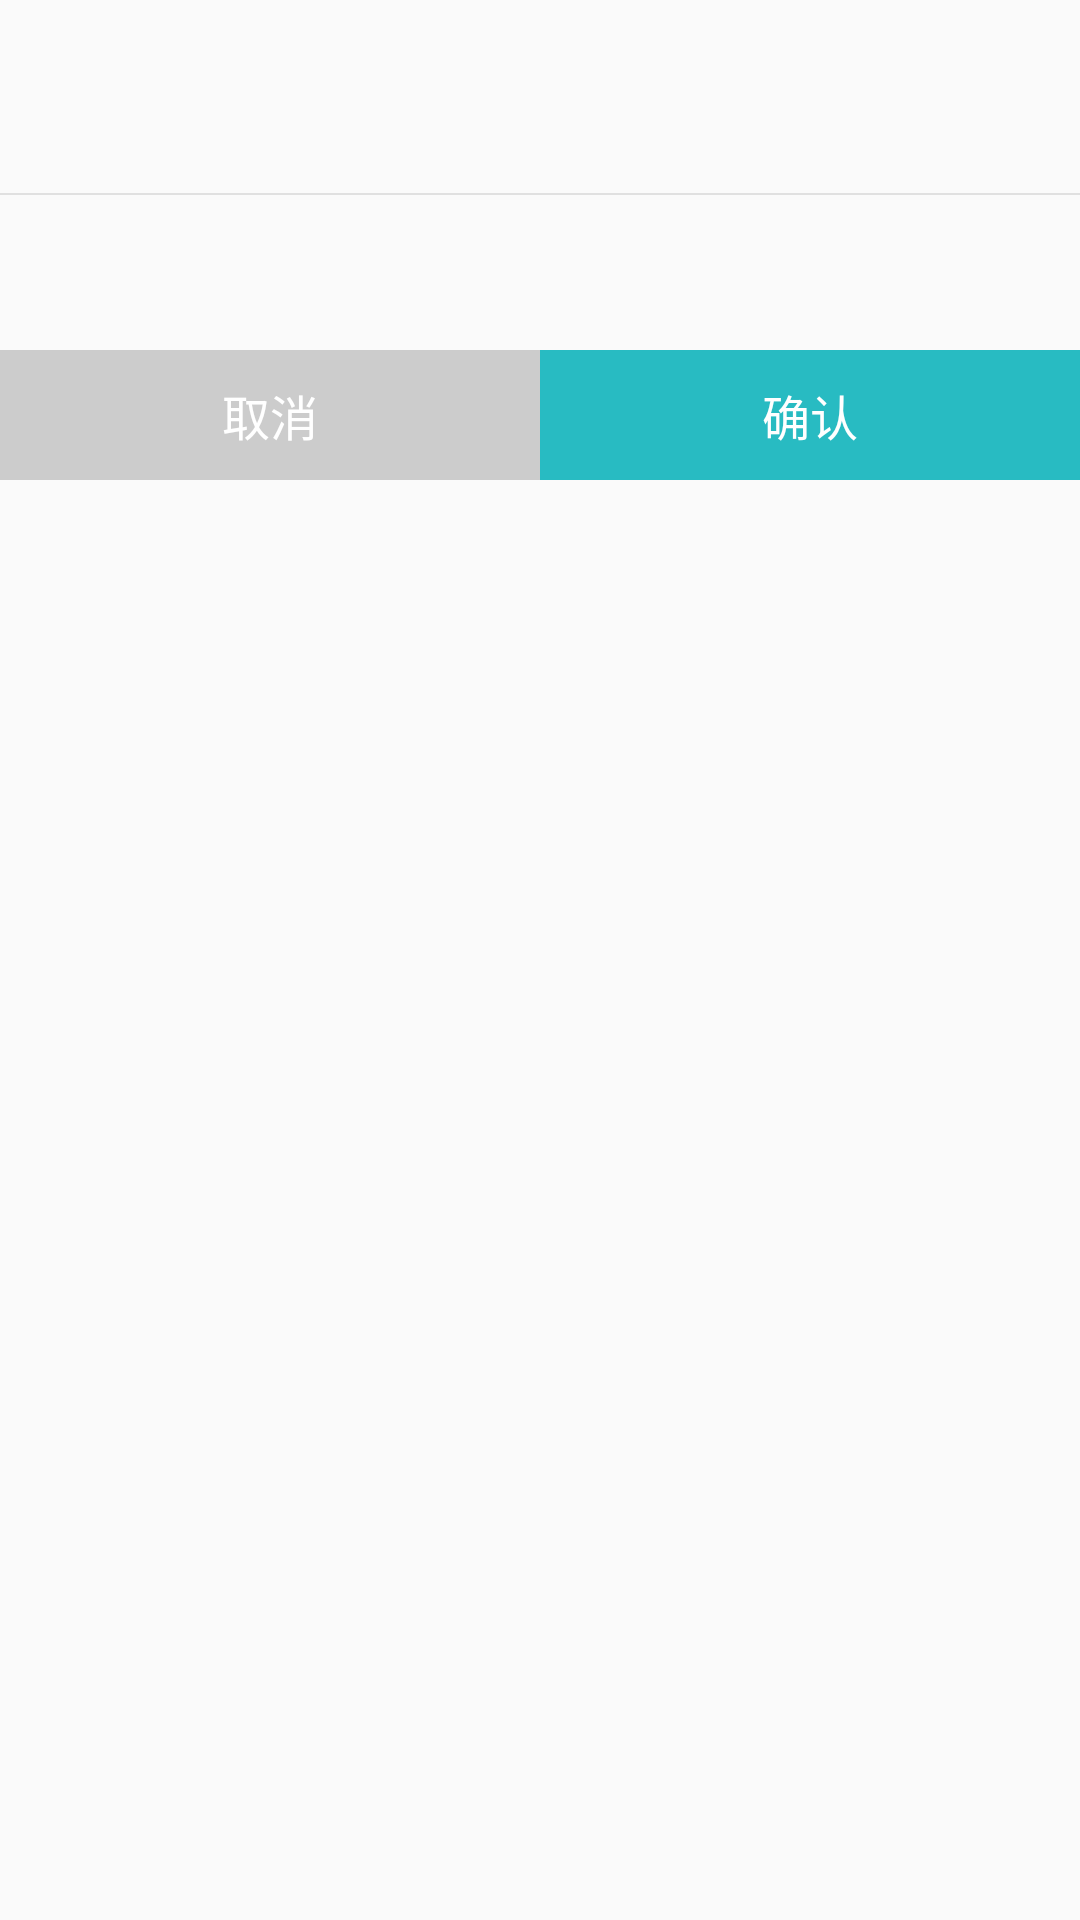

Android layout source for this screen:
<!-- AndroidManifest.xml: application theme AppTheme -->
<!-- res/layout/dialog_layout.xml -->
<?xml version="1.0" encoding="utf-8"?>
<LinearLayout xmlns:android="http://schemas.android.com/apk/res/android"
    android:orientation="vertical" android:layout_width="match_parent"
    android:layout_height="match_parent">

    <TextView
        android:id="@+id/dialog_title"
        android:layout_width="match_parent"
        android:layout_height="wrap_content"
        android:textSize="18sp"
        android:textColor="#323232"
        android:gravity="center"
        android:padding="20dp"/>
    <View
        android:layout_width="match_parent"
        android:layout_height="0.5dp"
        android:background="#E0E0E0"/>
    <TextView
        android:id="@+id/dialog_message"
        android:layout_width="match_parent"
        android:layout_height="wrap_content"
        android:padding="10dp"
        android:gravity="center"
        android:textSize="16sp"
        android:textColor="#323232"/>

    <LinearLayout
        android:layout_width="match_parent"
        android:layout_height="wrap_content"
        android:layout_marginTop="10dp"
        android:orientation="horizontal">
        <TextView
            android:id="@+id/dialog_cancle"
            android:layout_width="wrap_content"
            android:layout_height="wrap_content"
            android:gravity="center"
            android:layout_weight="1"
            android:padding="10dp"
            android:text="@string/cancle"
            android:textSize="16sp"
            android:textColor="@android:color/white"
            android:background="#cccccc"/>
        <TextView
            android:id="@+id/dialog_enter"
            android:layout_width="wrap_content"
            android:layout_height="wrap_content"
            android:gravity="center"
            android:layout_weight="1"
            android:padding="10dp"
            android:text="@string/ensure"
            android:textSize="16sp"
            android:textColor="@android:color/white"
            android:background="#28BBC2"/>
    </LinearLayout>
</LinearLayout>
<!-- resources referenced by this layout -->
<resources>
  <string name="cancle">取消</string>
  <string name="ensure">确认</string>
  <style name="AppTheme" parent="Theme.AppCompat.Light.DarkActionBar">
          
          <item name="colorPrimary">@color/colorPrimary</item>
          <item name="colorPrimaryDark">@color/colorPrimaryDark</item>
          <item name="colorAccent">@color/colorAccent</item>
      </style>
  <!-- not gathered from this repository: default colours our renderer supplied (Android Studio template values) -->
  <color name="colorPrimary">#FF6200EE</color>
  <color name="colorPrimaryDark">#FF3700B3</color>
  <color name="colorAccent">#FF03DAC5</color>
</resources>
